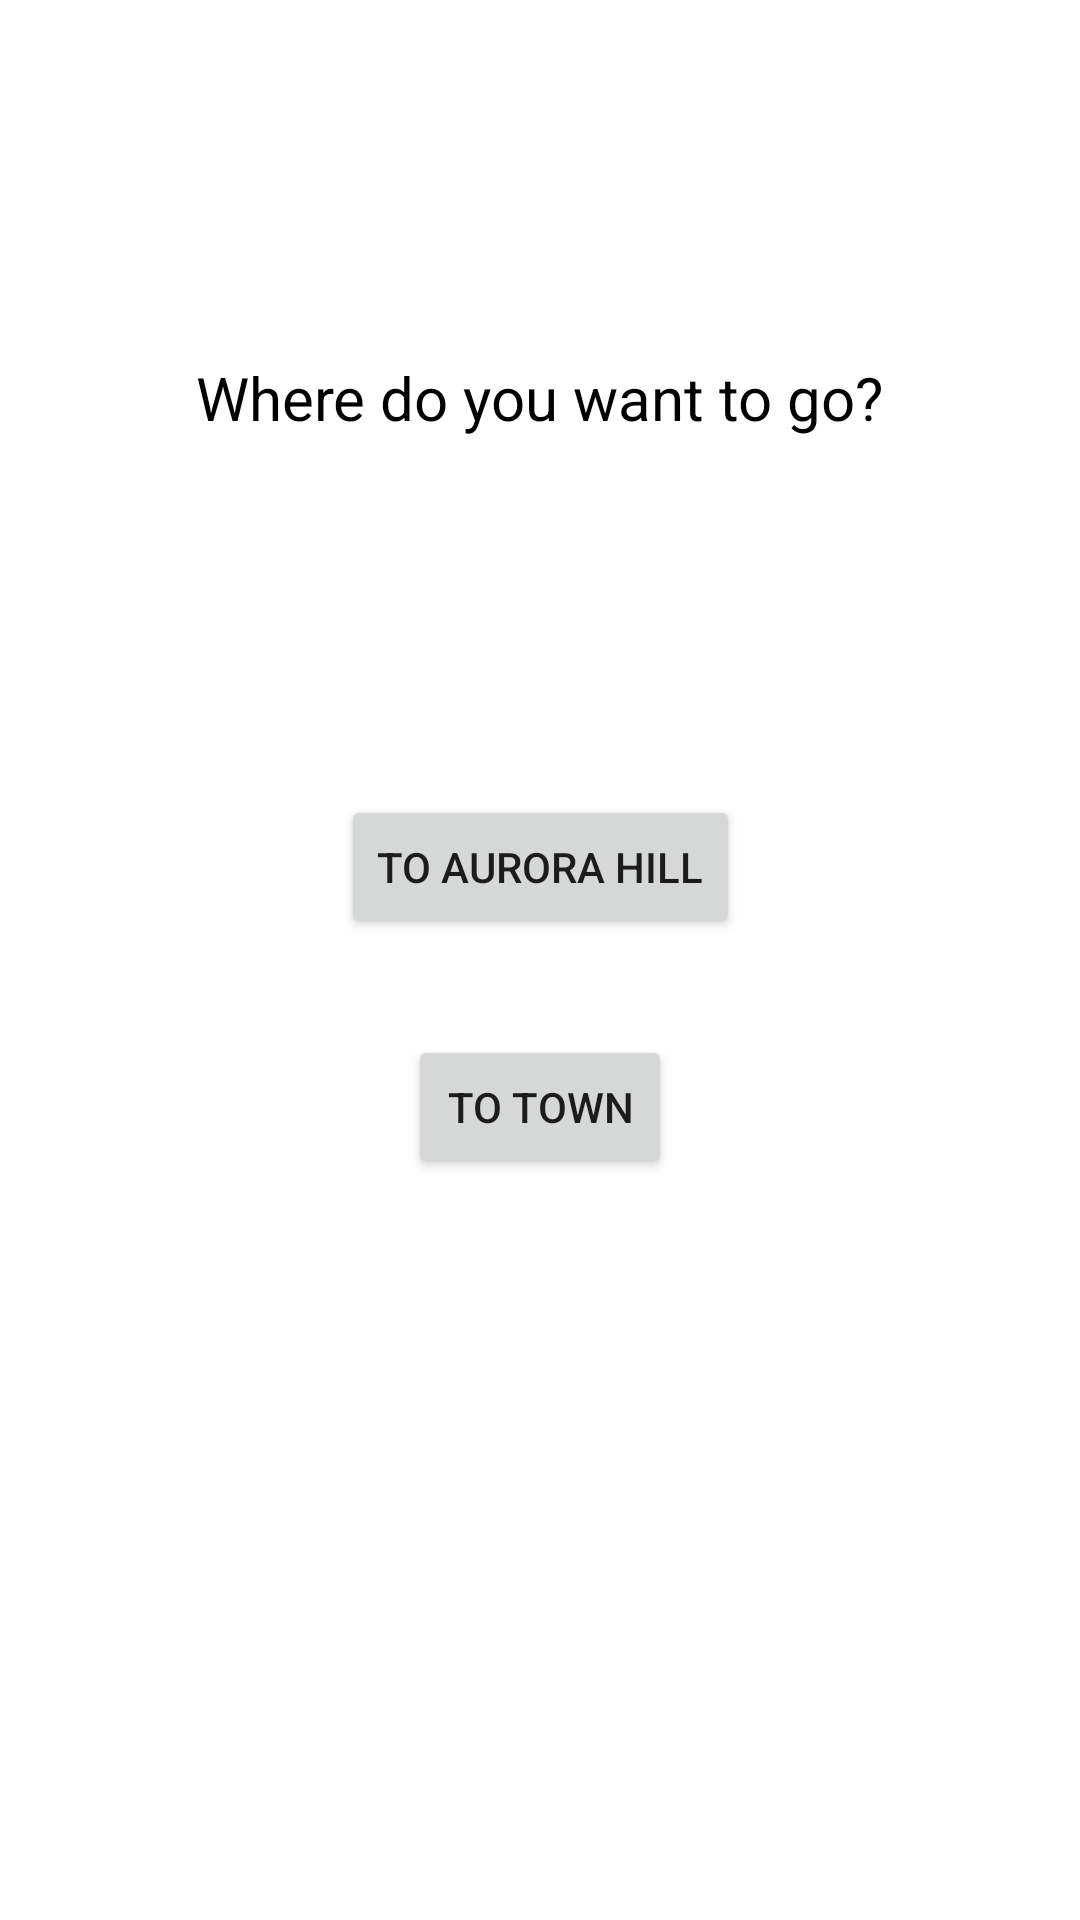

Write the Android layout XML for this screen, with the resource values it uses.
<!-- AndroidManifest.xml: application theme Theme.PUVTrackingSystem -->
<!-- res/layout/activity_destination_chooser.xml -->
<?xml version="1.0" encoding="utf-8"?>
<androidx.constraintlayout.widget.ConstraintLayout xmlns:android="http://schemas.android.com/apk/res/android"
    xmlns:app="http://schemas.android.com/apk/res-auto"
    xmlns:tools="http://schemas.android.com/tools"
    android:layout_width="match_parent"
    android:layout_height="match_parent"
    tools:context=".DestinationChooserActivity">

    <TextView
        android:id="@+id/textView7"
        android:layout_width="wrap_content"
        android:layout_height="wrap_content"
        android:text="Where do you want to go?"
        android:textColor="#000000"
        android:textSize="20sp"
        app:layout_constraintBottom_toTopOf="@+id/destination_btn_group"
        app:layout_constraintEnd_toEndOf="parent"
        app:layout_constraintHorizontal_bias="0.5"
        app:layout_constraintStart_toStartOf="parent"
        app:layout_constraintTop_toTopOf="parent" />

    <androidx.constraintlayout.widget.ConstraintLayout
        android:id="@+id/destination_btn_group"
        android:layout_width="match_parent"
        android:layout_height="wrap_content"
        android:layout_marginBottom="128dp"
        app:layout_constraintBottom_toBottomOf="parent"
        app:layout_constraintTop_toBottomOf="@+id/textView7"
        tools:layout_editor_absoluteX="0dp">

        <Button
            android:id="@+id/to_aurora_btn"
            android:layout_width="wrap_content"
            android:layout_height="wrap_content"
            android:layout_marginBottom="32dp"
            android:text="To Aurora Hill"
            app:layout_constraintBottom_toTopOf="@+id/to_town_btn"
            app:layout_constraintEnd_toEndOf="parent"
            app:layout_constraintStart_toStartOf="parent"
            app:layout_constraintTop_toTopOf="parent" />

        <Button
            android:id="@+id/to_town_btn"
            android:layout_width="wrap_content"
            android:layout_height="wrap_content"
            android:text="To Town"
            app:layout_constraintBottom_toBottomOf="parent"
            app:layout_constraintEnd_toEndOf="parent"
            app:layout_constraintStart_toStartOf="parent"
            app:layout_constraintTop_toBottomOf="@+id/to_aurora_btn" />
    </androidx.constraintlayout.widget.ConstraintLayout>

</androidx.constraintlayout.widget.ConstraintLayout>
<!-- resources referenced by this layout -->
<resources>
  <style name="Theme.PUVTrackingSystem" parent="Theme.MaterialComponents.Light.DarkActionBar">
          
          <item name="colorPrimary">@color/purple_500</item>
          <item name="colorPrimaryVariant">@color/purple_700</item>
          <item name="colorOnPrimary">@color/white</item>
          
          <item name="colorSecondary">@color/teal_200</item>
          <item name="colorSecondaryVariant">@color/teal_700</item>
          <item name="colorOnSecondary">@color/black</item>
          
          <item name="android:statusBarColor">?attr/colorPrimaryVariant</item>
          
      </style>
  <color name="purple_500">#1E763C</color>
  <color name="purple_700">#0E3F24</color>
  <color name="white">#FFFFFFFF</color>
  <color name="teal_200">#FF03DAC5</color>
  <color name="teal_700">#FF018786</color>
  <color name="black">#FF000000</color>
</resources>
